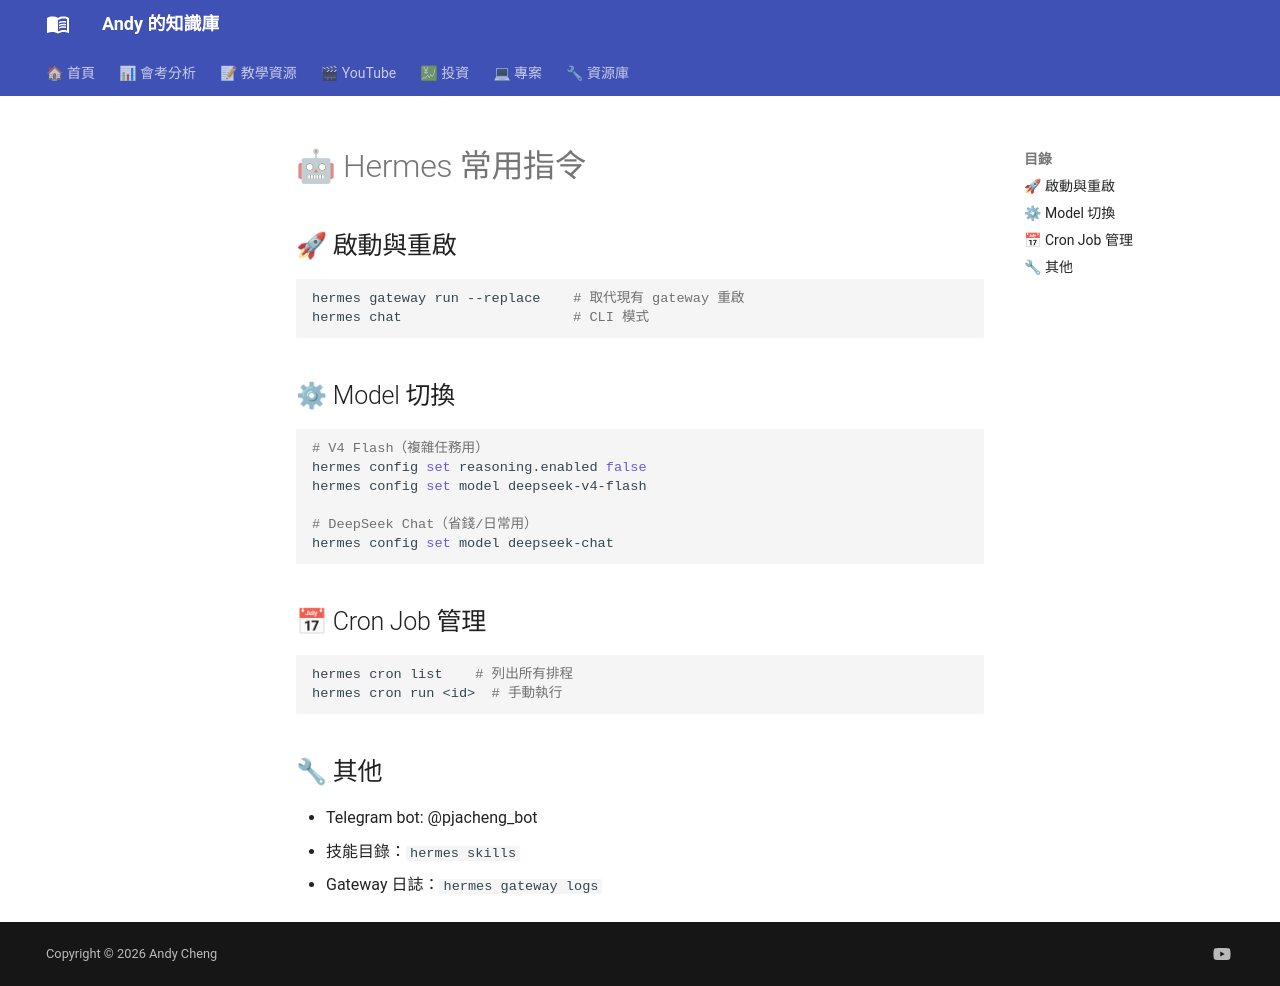

repository: andyjunyi/knowledge-base · page: 05 - 專案/Hermes/Hermes 常用指令/index.html · generator: mkdocs

---
tags: [hermes, 設定]
created: 2026-06-04
---

# 🤖 Hermes 常用指令

## 🚀 啟動與重啟

```bash
hermes gateway run --replace    # 取代現有 gateway 重啟
hermes chat                     # CLI 模式
```

## ⚙ Model 切換

```bash
# V4 Flash（複雜任務用）
hermes config set reasoning.enabled false
hermes config set model deepseek-v4-flash

# DeepSeek Chat（省錢/日常用）
hermes config set model deepseek-chat
```

## 📅 Cron Job 管理

```bash
hermes cron list    # 列出所有排程
hermes cron run <id>  # 手動執行
```

## 🔧 其他

- Telegram bot: @pjacheng_bot
- 技能目錄：`hermes skills`
- Gateway 日誌：`hermes gateway logs`
